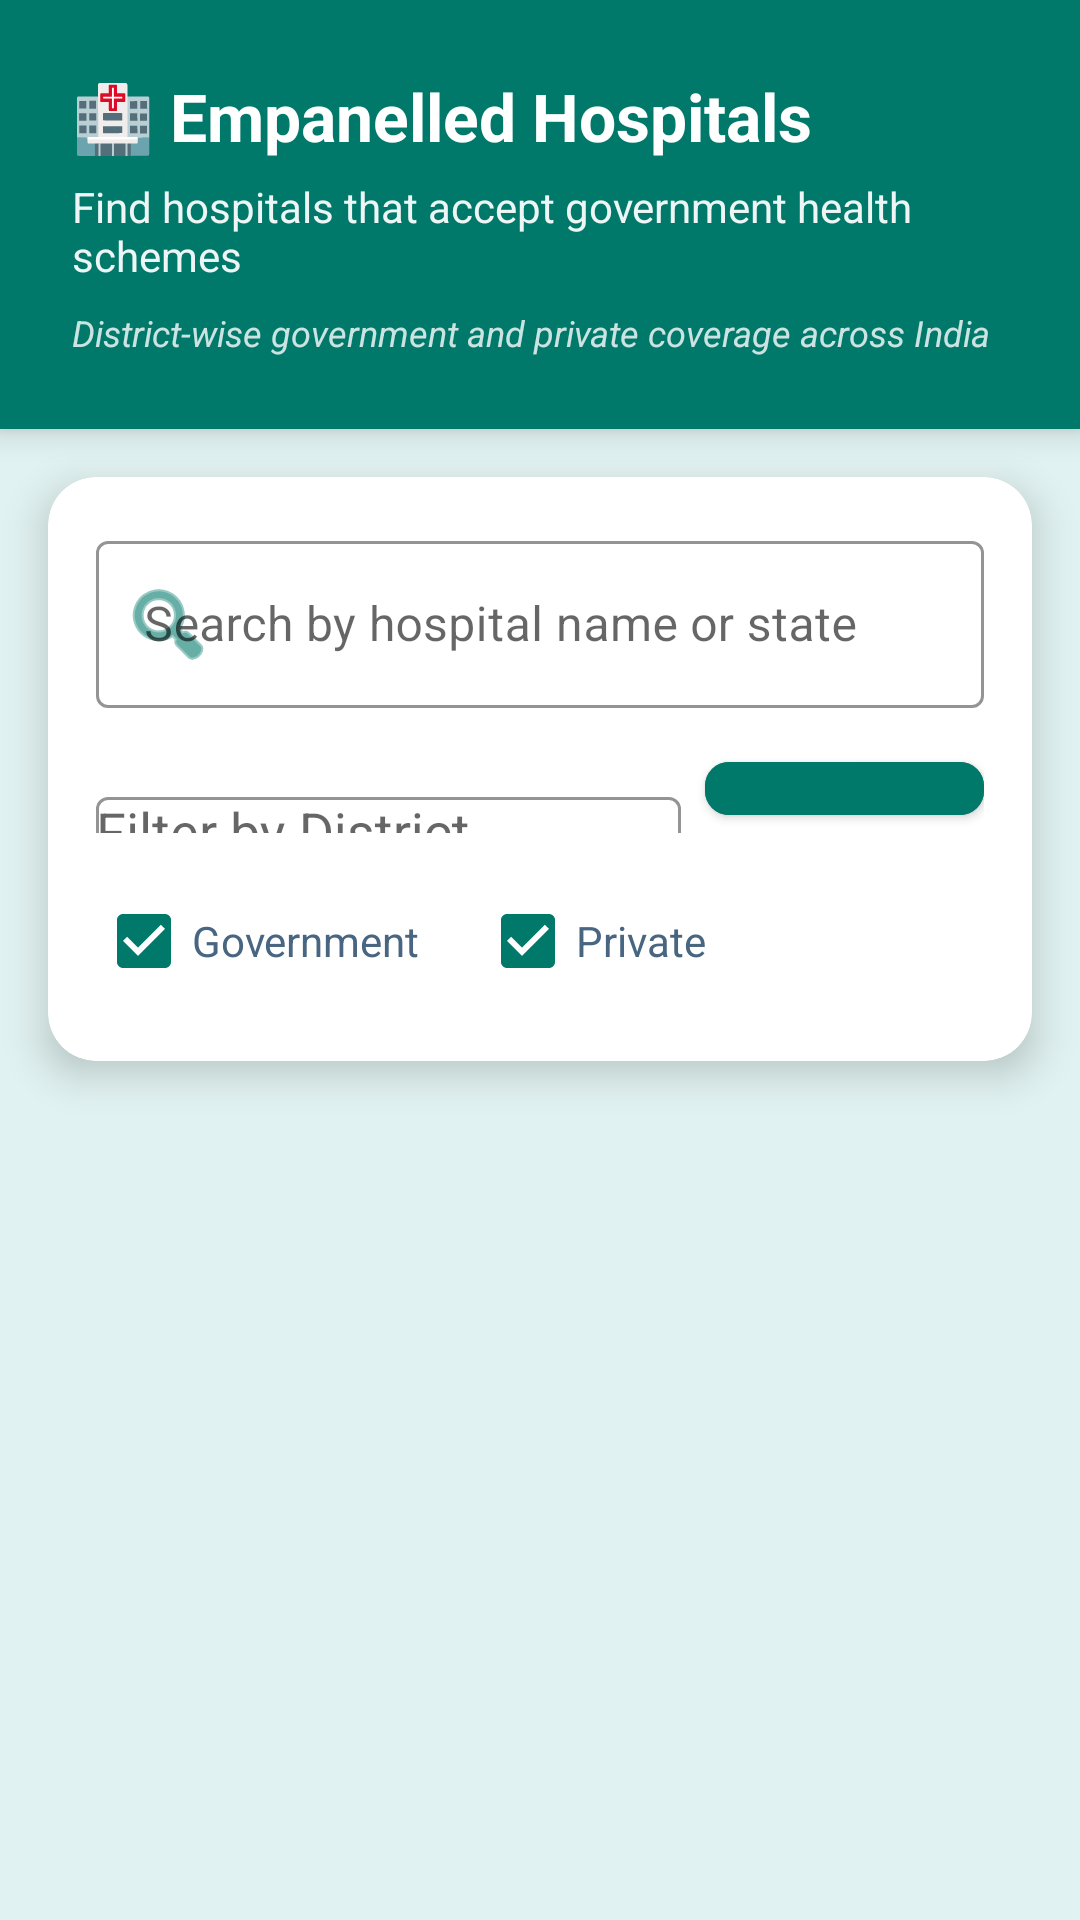

Layout XML and referenced resources for this Android screen:
<!-- AndroidManifest.xml: application theme Theme.ArogyaNidhi -->
<!-- res/layout/fragment_hospital_list.xml -->
<?xml version="1.0" encoding="utf-8"?>
<LinearLayout xmlns:android="http://schemas.android.com/apk/res/android"
    xmlns:app="http://schemas.android.com/apk/res-auto"
    android:layout_width="match_parent"
    android:layout_height="match_parent"
    android:orientation="vertical"
    android:background="@color/hospital_secondary">

    
    <LinearLayout
        android:layout_width="match_parent"
        android:layout_height="wrap_content"
        android:background="@color/hospital_primary"
        android:orientation="vertical"
        android:padding="24dp"
        android:elevation="6dp">

        <TextView
            android:layout_width="wrap_content"
            android:layout_height="wrap_content"
            android:text="🏥 Empanelled Hospitals"
            android:textColor="@color/white"
            android:textSize="22sp"
            android:textStyle="bold" />

        <TextView
            android:layout_width="wrap_content"
            android:layout_height="wrap_content"
            android:layout_marginTop="6dp"
            android:text="Find hospitals that accept government health schemes"
            android:textColor="#EEFFFFFF"
            android:textSize="14sp" />

        <TextView
            android:id="@+id/tv_coverage_note"
            android:layout_width="wrap_content"
            android:layout_height="wrap_content"
            android:layout_marginTop="8dp"
            android:text="District-wise government and private coverage across India"
            android:textColor="#CCFFFFFF"
            android:textSize="12sp"
            android:textStyle="italic" />
    </LinearLayout>

    
    <androidx.cardview.widget.CardView
        android:layout_width="match_parent"
        android:layout_height="wrap_content"
        android:layout_margin="16dp"
        app:cardCornerRadius="16dp"
        app:cardElevation="8dp">

        <LinearLayout
            android:layout_width="match_parent"
            android:layout_height="wrap_content"
            android:orientation="vertical"
            android:padding="16dp">

            <com.google.android.material.textfield.TextInputLayout
                android:layout_width="match_parent"
                android:layout_height="wrap_content"
                android:hint="Search by hospital name or state"
                app:boxStrokeColor="@color/hospital_primary"
                app:hintTextColor="@color/hospital_primary"
                app:startIconTint="@color/hospital_primary"
                style="@style/Widget.MaterialComponents.TextInputLayout.OutlinedBox"
                app:startIconDrawable="@android:drawable/ic_menu_search">

                <com.google.android.material.textfield.TextInputEditText
                    android:id="@+id/et_search"
                    android:layout_width="match_parent"
                    android:layout_height="wrap_content"
                    android:textColor="@color/text_primary" />
            </com.google.android.material.textfield.TextInputLayout>

            <LinearLayout
                android:layout_width="match_parent"
                android:layout_height="wrap_content"
                android:layout_marginTop="12dp"
                android:orientation="horizontal">

                <com.google.android.material.textfield.TextInputLayout
                    android:layout_width="0dp"
                    android:layout_height="wrap_content"
                    android:layout_weight="1"
                    android:layout_marginEnd="8dp"
                    android:hint="Filter by District"
                    app:boxStrokeColor="@color/hospital_primary"
                    app:hintTextColor="@color/hospital_primary"
                    style="@style/Widget.MaterialComponents.TextInputLayout.OutlinedBox">

                    <androidx.appcompat.widget.AppCompatAutoCompleteTextView
                        android:id="@+id/et_district"
                        android:layout_width="match_parent"
                        android:layout_height="wrap_content"
                        android:completionThreshold="1"
                        android:inputType="textCapWords"
                        android:textColor="@color/text_primary" />
                </com.google.android.material.textfield.TextInputLayout>

                <com.google.android.material.button.MaterialButton
                    android:id="@+id/btn_search"
                    android:layout_width="wrap_content"
                    android:layout_height="match_parent"
                    android:text="Search"
                    android:paddingTop="16dp"
                    android:paddingBottom="16dp"
                    app:cornerRadius="8dp"
                    android:backgroundTint="@color/hospital_primary" />
            </LinearLayout>

            <LinearLayout
                android:layout_width="match_parent"
                android:layout_height="wrap_content"
                android:layout_marginTop="12dp"
                android:orientation="horizontal"
                android:gravity="center_vertical">

                <CheckBox
                    android:id="@+id/cb_government"
                    android:layout_width="wrap_content"
                    android:layout_height="wrap_content"
                    android:checked="true"
                    android:text="Government"
                    android:textColor="@color/text_secondary"
                    android:buttonTint="@color/hospital_primary"
                    android:textSize="14sp" />

                <CheckBox
                    android:id="@+id/cb_private"
                    android:layout_width="wrap_content"
                    android:layout_height="wrap_content"
                    android:layout_marginStart="20dp"
                    android:checked="true"
                    android:text="Private"
                    android:textColor="@color/text_secondary"
                    android:buttonTint="@color/hospital_primary"
                    android:textSize="14sp" />
            </LinearLayout>
        </LinearLayout>
    </androidx.cardview.widget.CardView>

    
    <androidx.recyclerview.widget.RecyclerView
        android:id="@+id/rv_hospitals"
        android:layout_width="match_parent"
        android:layout_height="0dp"
        android:layout_weight="1"
        android:paddingStart="8dp"
        android:paddingEnd="8dp"
        android:clipToPadding="false" />

    <TextView
        android:id="@+id/tv_no_hospital"
        android:layout_width="match_parent"
        android:layout_height="wrap_content"
        android:gravity="center"
        android:padding="32dp"
        android:text="No hospitals found for this search.\nTry a different district or clear the filters."
        android:textColor="@color/text_secondary"
        android:textSize="16sp"
        android:visibility="gone" />

</LinearLayout>
<!-- resources referenced by this layout -->
<resources>
  <color name="hospital_primary">#00796B</color>
  <color name="hospital_secondary">#E0F2F1</color>
  <color name="text_primary">#102A43</color>
  <color name="text_secondary">#486581</color>
  <color name="white">#FFFFFF</color>
  <style name="Theme.ArogyaNidhi" parent="Theme.MaterialComponents.DayNight.NoActionBar">
          <item name="colorPrimary">@color/colorPrimary</item>
          <item name="colorPrimaryVariant">@color/colorPrimaryDark</item>
          <item name="colorOnPrimary">@color/white</item>
          <item name="colorSecondary">@color/colorAccent</item>
          <item name="android:statusBarColor">@color/colorPrimaryDark</item>
      </style>
  <color name="colorPrimary">#0D47A1</color>
  <color name="colorPrimaryDark">#002171</color>
  <color name="colorAccent">#FF4081</color>
</resources>
